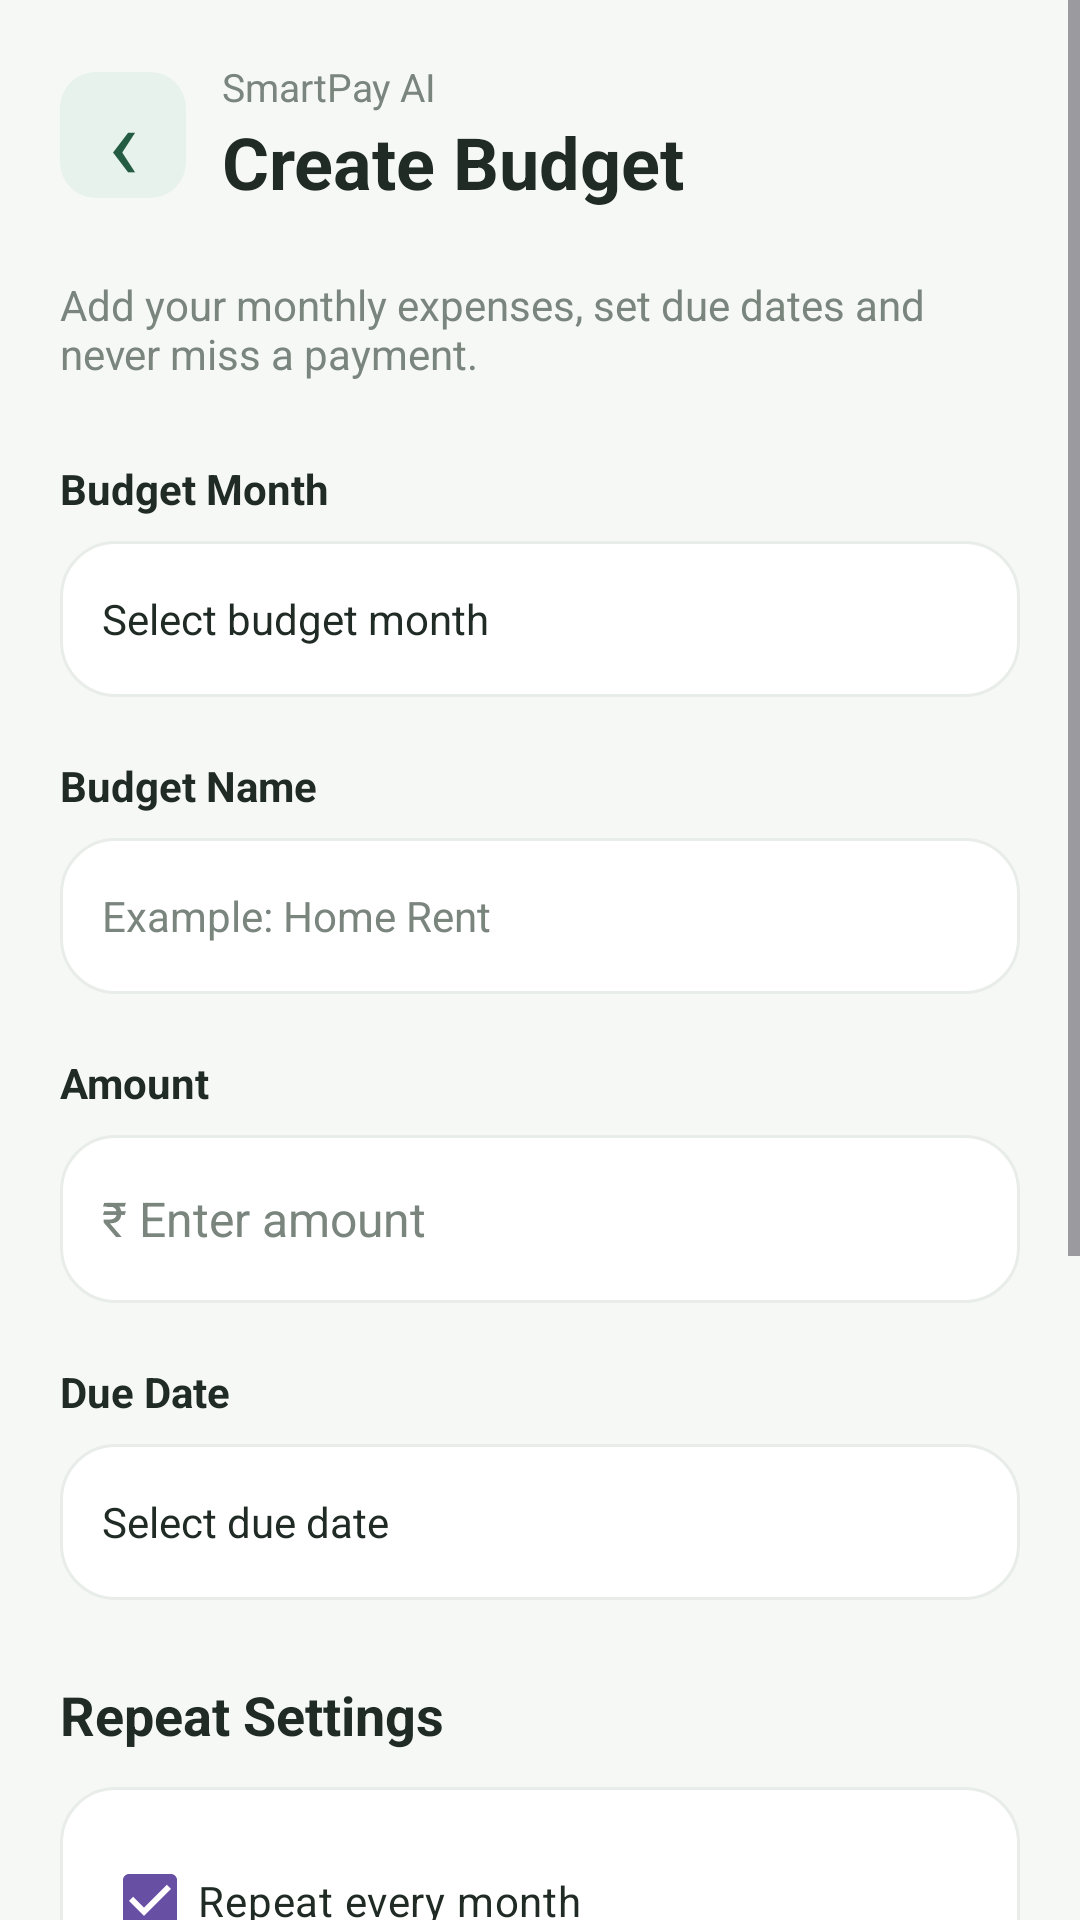

Reconstruct the res/layout file that produces this screen, plus the resources it refers to.
<!-- AndroidManifest.xml: application theme Theme.SmartPayAI -->
<!-- res/layout/activity_create_budget.xml -->
<?xml version="1.0" encoding="utf-8"?>
<ScrollView xmlns:android="http://schemas.android.com/apk/res/android"
    android:layout_width="match_parent"
    android:layout_height="match_parent"
    android:background="@color/background"
    android:fillViewport="true">

    <LinearLayout
        android:layout_width="match_parent"
        android:layout_height="wrap_content"
        android:orientation="vertical"
        android:padding="20dp">

        
        <LinearLayout
            android:layout_width="match_parent"
            android:layout_height="wrap_content"
            android:gravity="center_vertical"
            android:orientation="horizontal">

            <TextView
                android:id="@+id/btnCreateBudgetBack"
                android:layout_width="42dp"
                android:layout_height="42dp"
                android:background="@drawable/bg_icon"
                android:gravity="center"
                android:text="‹"
                android:textColor="@color/primary_green"
                android:textSize="34sp" />

            <LinearLayout
                android:layout_width="0dp"
                android:layout_height="wrap_content"
                android:layout_marginStart="12dp"
                android:layout_weight="1"
                android:orientation="vertical">

                <TextView
                    android:layout_width="wrap_content"
                    android:layout_height="wrap_content"
                    android:text="SmartPay AI"
                    android:textColor="@color/text_secondary"
                    android:textSize="13sp" />

                <TextView
                    android:layout_width="wrap_content"
                    android:layout_height="wrap_content"
                    android:text="Create Budget"
                    android:textColor="@color/text_primary"
                    android:textSize="24sp"
                    android:textStyle="bold" />

            </LinearLayout>
        </LinearLayout>

        
        <TextView
            android:layout_width="match_parent"
            android:layout_height="wrap_content"
            android:layout_marginTop="22dp"
            android:text="Add your monthly expenses, set due dates and never miss a payment."
            android:textColor="@color/text_secondary"
            android:textSize="14sp" />

        
        <TextView
            android:layout_width="wrap_content"
            android:layout_height="wrap_content"
            android:layout_marginTop="26dp"
            android:text="Budget Month"
            android:textColor="@color/text_primary"
            android:textSize="14sp"
            android:textStyle="bold" />

        <TextView
            android:id="@+id/tvBudgetMonth"
            android:layout_width="match_parent"
            android:layout_height="52dp"
            android:layout_marginTop="8dp"
            android:background="@drawable/bg_white_card"
            android:clickable="true"
            android:focusable="true"
            android:gravity="center_vertical"
            android:paddingHorizontal="14dp"
            android:text="Select budget month"
            android:textColor="@color/text_primary"
            android:textSize="14sp" />

        
        <TextView
            android:layout_width="wrap_content"
            android:layout_height="wrap_content"
            android:layout_marginTop="20dp"
            android:text="Budget Name"
            android:textColor="@color/text_primary"
            android:textSize="14sp"
            android:textStyle="bold" />

        <EditText
            android:id="@+id/etBudgetName"
            android:layout_width="match_parent"
            android:layout_height="52dp"
            android:layout_marginTop="8dp"
            android:background="@drawable/bg_white_card"
            android:hint="Example: Home Rent"
            android:inputType="textCapSentences"
            android:paddingHorizontal="14dp"
            android:textColor="@color/text_primary"
            android:textColorHint="@color/text_secondary"
            android:textSize="14sp" />

        
        <TextView
            android:layout_width="wrap_content"
            android:layout_height="wrap_content"
            android:layout_marginTop="20dp"
            android:text="Amount"
            android:textColor="@color/text_primary"
            android:textSize="14sp"
            android:textStyle="bold" />

        <EditText
            android:id="@+id/etBudgetAmount"
            android:layout_width="match_parent"
            android:layout_height="56dp"
            android:layout_marginTop="8dp"
            android:background="@drawable/bg_white_card"
            android:hint="₹ Enter amount"
            android:inputType="numberDecimal"
            android:paddingHorizontal="14dp"
            android:textColor="@color/text_primary"
            android:textColorHint="@color/text_secondary"
            android:textSize="16sp" />

        
        <TextView
            android:layout_width="wrap_content"
            android:layout_height="wrap_content"
            android:layout_marginTop="20dp"
            android:text="Due Date"
            android:textColor="@color/text_primary"
            android:textSize="14sp"
            android:textStyle="bold" />

        <TextView
            android:id="@+id/tvBudgetDueDate"
            android:layout_width="match_parent"
            android:layout_height="52dp"
            android:layout_marginTop="8dp"
            android:background="@drawable/bg_white_card"
            android:clickable="true"
            android:focusable="true"
            android:gravity="center_vertical"
            android:paddingHorizontal="14dp"
            android:text="Select due date"
            android:textColor="@color/text_primary"
            android:textSize="14sp" />

        
        <TextView
            android:layout_width="wrap_content"
            android:layout_height="wrap_content"
            android:layout_marginTop="26dp"
            android:text="Repeat Settings"
            android:textColor="@color/text_primary"
            android:textSize="18sp"
            android:textStyle="bold" />

        <LinearLayout
            android:layout_width="match_parent"
            android:layout_height="wrap_content"
            android:layout_marginTop="12dp"
            android:background="@drawable/bg_white_card"
            android:orientation="vertical"
            android:padding="14dp">

            <CheckBox
                android:id="@+id/cbRecurring"
                android:layout_width="match_parent"
                android:layout_height="wrap_content"
                android:buttonTint="@color/primary_green"
                android:checked="true"
                android:text="Repeat every month"
                android:textColor="@color/text_primary"
                android:textSize="14sp" />

            <TextView
                android:layout_width="match_parent"
                android:layout_height="wrap_content"
                android:layout_marginStart="32dp"
                android:text="Automatically carry this budget into the next month after confirmation."
                android:textColor="@color/text_secondary"
                android:textSize="12sp" />

        </LinearLayout>

        
        <TextView
            android:layout_width="wrap_content"
            android:layout_height="wrap_content"
            android:layout_marginTop="22dp"
            android:text="Notification Settings"
            android:textColor="@color/text_primary"
            android:textSize="18sp"
            android:textStyle="bold" />

        <LinearLayout
            android:layout_width="match_parent"
            android:layout_height="wrap_content"
            android:layout_marginTop="12dp"
            android:background="@drawable/bg_white_card"
            android:orientation="vertical"
            android:padding="14dp">

            <CheckBox
                android:id="@+id/cbReminder"
                android:layout_width="match_parent"
                android:layout_height="wrap_content"
                android:buttonTint="@color/primary_green"
                android:checked="true"
                android:text="Enable payment reminder"
                android:textColor="@color/text_primary"
                android:textSize="14sp" />

            <TextView
                android:layout_width="match_parent"
                android:layout_height="wrap_content"
                android:layout_marginStart="32dp"
                android:text="Get notified before the due date."
                android:textColor="@color/text_secondary"
                android:textSize="12sp" />

        </LinearLayout>

        
        <TextView
            android:id="@+id/btnSaveBudget"
            android:layout_width="match_parent"
            android:layout_height="54dp"
            android:layout_marginTop="28dp"
            android:layout_marginBottom="24dp"
            android:background="@drawable/bg_balance_card"
            android:gravity="center"
            android:text="Save Budget"
            android:textColor="@color/white"
            android:textSize="16sp"
            android:textStyle="bold" />

    </LinearLayout>

</ScrollView>
<!-- resources referenced by this layout -->
<resources>
  <color name="background">#F6F8F6</color>
  <color name="primary_green">#245C43</color>
  <color name="text_primary">#202B25</color>
  <color name="text_secondary">#7A857E</color>
  <color name="white">#FFFFFF</color>
  <!-- drawable bg_balance_card (drawable) -->
  <?xml version="1.0" encoding="utf-8"?>
  <shape xmlns:android="http://schemas.android.com/apk/res/android">
  
      <solid android:color="@color/dark_green" />
  
      <corners android:radius="20dp" />
  
  </shape>
  <!-- drawable bg_icon (drawable) -->
  <?xml version="1.0" encoding="utf-8"?>
  <shape xmlns:android="http://schemas.android.com/apk/res/android">
  
      <solid android:color="#E8F2EC" />
  
      <corners android:radius="12dp" />
  
  </shape>
  <!-- drawable bg_white_card (drawable) -->
  <?xml version="1.0" encoding="utf-8"?>
  <shape xmlns:android="http://schemas.android.com/apk/res/android">
  
      <solid android:color="#FFFFFF" />
  
      <corners android:radius="18dp" />
  
      <stroke
          android:width="1dp"
          android:color="#E8EDE9" />
  
  </shape>
  <style name="Theme.SmartPayAI" parent="Base.Theme.SmartPayAI" />
  <color name="dark_green">#173D2E</color>
  <style name="Base.Theme.SmartPayAI" parent="Theme.Material3.DayNight.NoActionBar">
          
          
      </style>
</resources>
